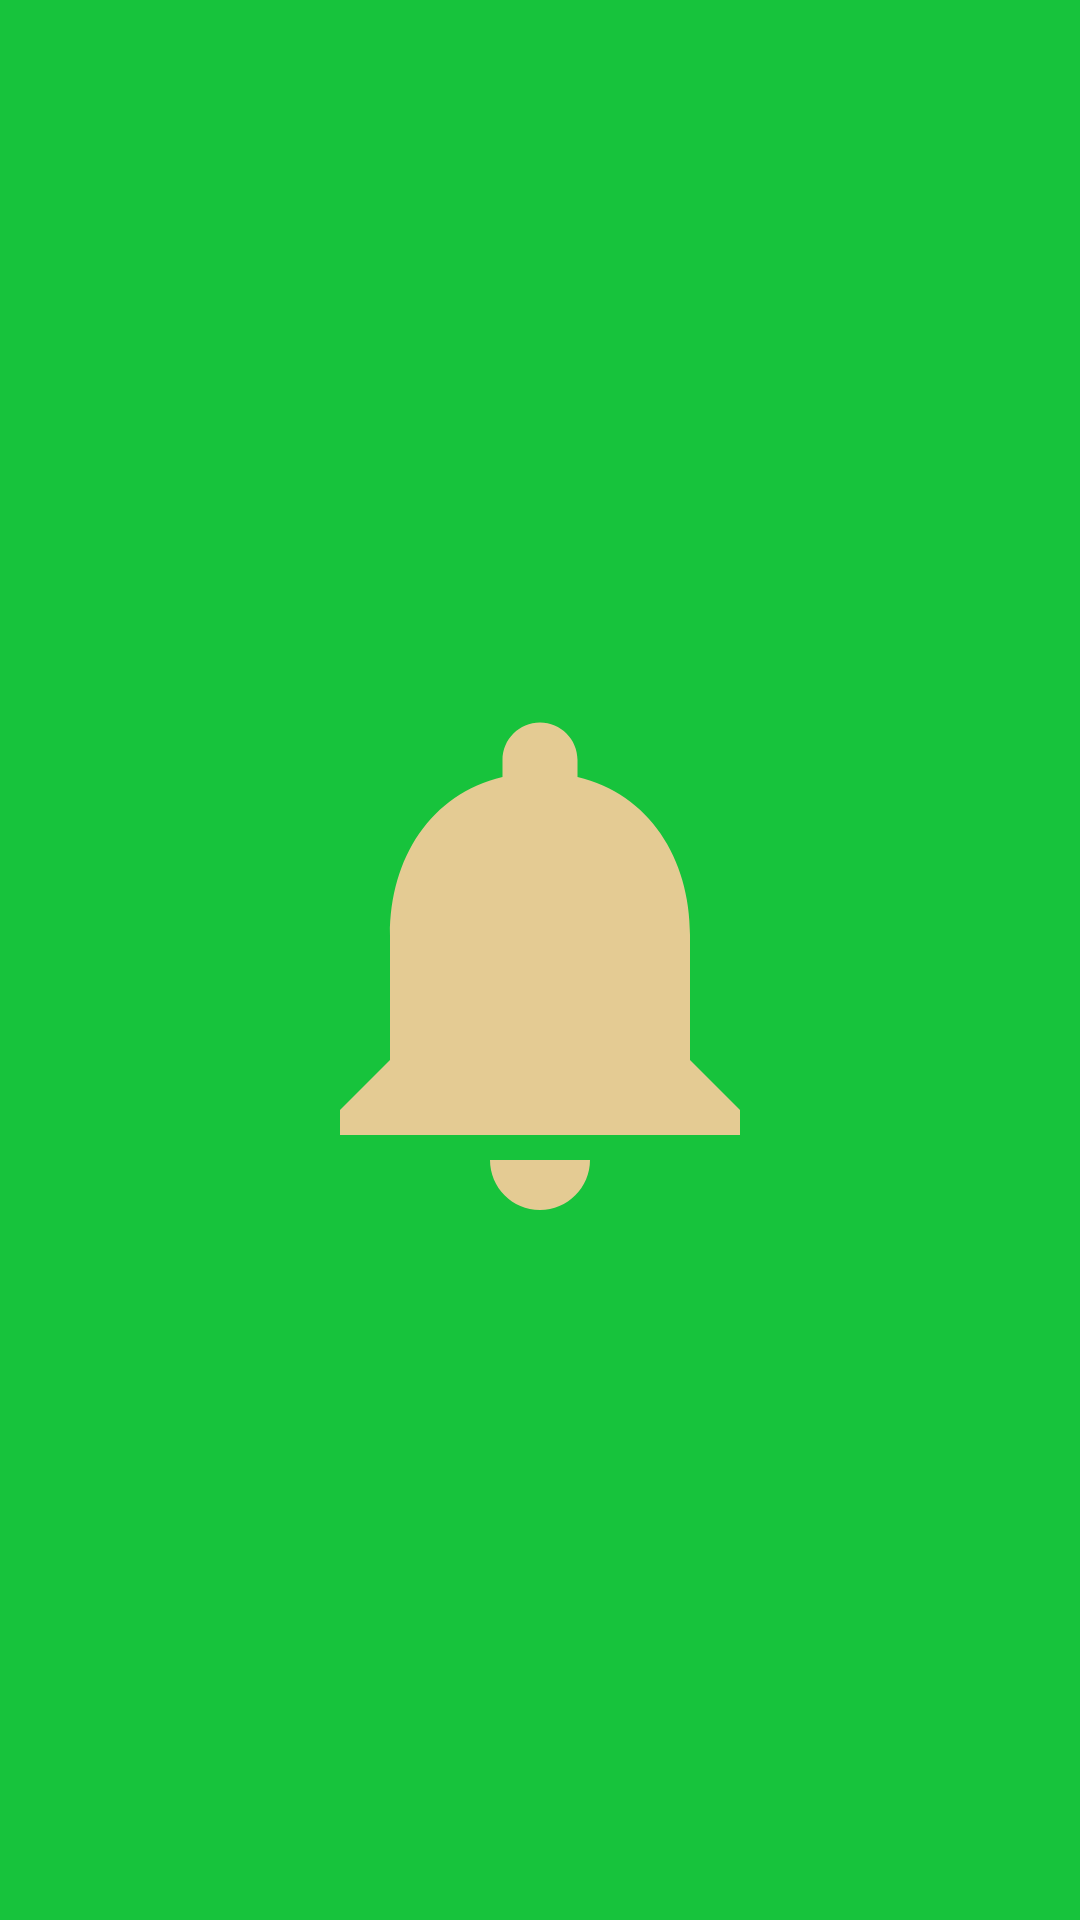

Android layout source for this screen:
<!-- AndroidManifest.xml: application theme Theme.RestaurantReviewApp -->
<!-- res/layout/fragment_notification.xml -->
<?xml version="1.0" encoding="utf-8"?>

<FrameLayout xmlns:android="http://schemas.android.com/apk/res/android"
    android:layout_width="match_parent"
    android:layout_height="match_parent"
    android:background="#17C33C"
    >


    <RelativeLayout
        android:layout_width="match_parent"
        android:layout_height="match_parent">


        <ImageView
            android:id="@+id/iv_notification"
            android:layout_width="200dp"
            android:layout_height="200dp"
            android:layout_centerInParent="true"
            android:src="@drawable/ic_baseline_notifications_24"
            android:text="Notification" />

    </RelativeLayout>

</FrameLayout>
<!-- resources referenced by this layout -->
<resources>
  <!-- drawable ic_baseline_notifications_24 (drawable) -->
  <vector android:height="24dp" android:tint="@color/secondaryColor"
      android:viewportHeight="24" android:viewportWidth="24"
      android:width="24dp" xmlns:android="http://schemas.android.com/apk/res/android">
      <path android:fillColor="@android:color/white" android:pathData="M12,22c1.1,0 2,-0.9 2,-2h-4c0,1.1 0.89,2 2,2zM18,16v-5c0,-3.07 -1.64,-5.64 -4.5,-6.32L13.5,4c0,-0.83 -0.67,-1.5 -1.5,-1.5s-1.5,0.67 -1.5,1.5v0.68C7.63,5.36 6,7.92 6,11v5l-2,2v1h16v-1l-2,-2z"/>
  </vector>
  <style name="Theme.RestaurantReviewApp" parent="Theme.MaterialComponents.DayNight.NoActionBar">
          
          <item name="colorPrimary">@color/primaryColor</item>
          <item name="colorPrimaryVariant">@color/primaryDarkColor</item>
          <item name="colorOnPrimary">@color/primaryTextColor</item>
          
          <item name="colorSecondary">@color/secondaryColor</item>
          <item name="colorSecondaryVariant">@color/secondaryDarkColor</item>
          <item name="colorOnSecondary">@color/secondaryTextColor</item>
          
          <item name="android:statusBarColor" tools:targetApi="l">?attr/colorPrimaryVariant</item>
          
      </style>
  <color name="secondaryColor">#e4cb93</color>
  <color name="primaryColor">#40976c</color>
  <color name="primaryDarkColor">#006841</color>
  <color name="primaryTextColor">#fafafa</color>
  <color name="secondaryDarkColor">#b19a65</color>
  <color name="secondaryTextColor">#fafafa</color>
</resources>
